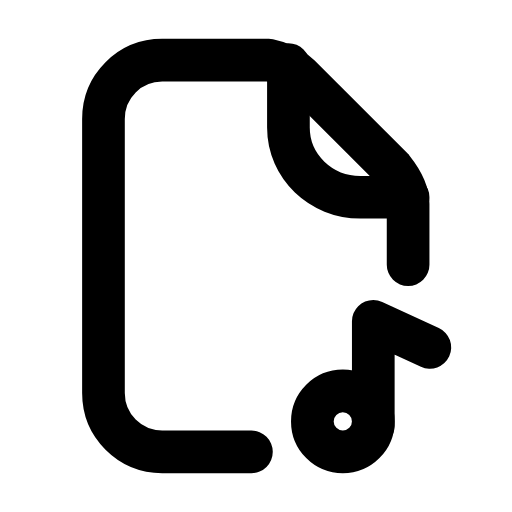
t = 0.00 s
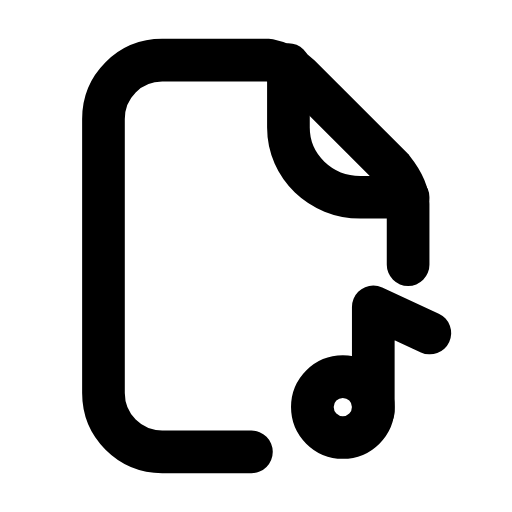
t = 0.26 s
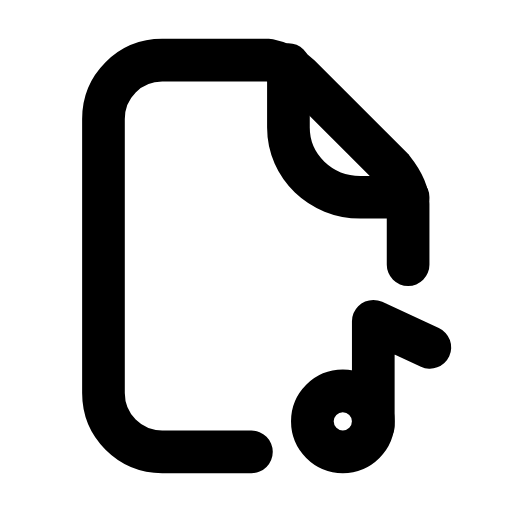
t = 0.53 s
t = 0.78 s: frame unchanged from t = 0.00 s, image omitted
t = 1.06 s: frame unchanged from t = 0.00 s, image omitted
t = 1.33 s: frame unchanged from t = 0.00 s, image omitted

The animated SVG that drew these frames (rendered in a browser with its animation timeline set to each time). Animation: 1 SMIL element (animateTransform=1); one cycle of 1.60 s, repeats indefinitely.

<svg xmlns="http://www.w3.org/2000/svg" width="24" height="24" viewBox="0 0 24 24" fill="none"><g transform="translate(-0.25 -0.24) scale(1.02)"><path stroke="currentColor" stroke-width="1.961" stroke-linecap="round" stroke-linejoin="round" fill="none" d="M11.8 21L7.7 21C6.2 21 5 19.8 5 18.3L5 5.7C5 4.2 6.2 3 7.7 3L12.6 3C13.1 3.1 13.6 3.3 14 3.7L18.3 8C18.7 8.5 19 9 19 9.6L19 12.4"></path><path stroke="currentColor" stroke-width="1.961" stroke-linecap="round" stroke-linejoin="round" fill="none" d="M13.5 3.2L13.5 6.1C13.5 7.9 15 9.3 16.8 9.3L19 9.3"></path><g><animateTransform attributeName="transform" type="translate" values="0 0;0 0;0 -0.8;0 0;0 0;0 0;0 0;0 -0.8;0 0;0 0;0 0" keyTimes="0;0.135;0.2475;0.36;0.45;0.6;0.66;0.735;0.81;0.9;1" dur="1.6s" repeatCount="indefinite" calcMode="spline" keySplines="0.16 1 0.3 1;0.16 1 0.3 1;0.16 1 0.3 1;0.16 1 0.3 1;0.16 1 0.3 1;0.16 1 0.3 1;0.16 1 0.3 1;0.16 1 0.3 1;0.16 1 0.3 1;0.16 1 0.3 1"/><path stroke="currentColor" stroke-width="1.961" stroke-linecap="round" stroke-linejoin="round" fill="none" d="M17.4 19.8L17.4 15L20 16.2"></path><circle stroke="currentColor" stroke-width="1.961" stroke-linecap="round" stroke-linejoin="round" fill="none" cx="16" cy="19.6" r="1.4"></circle></g></g></svg>
